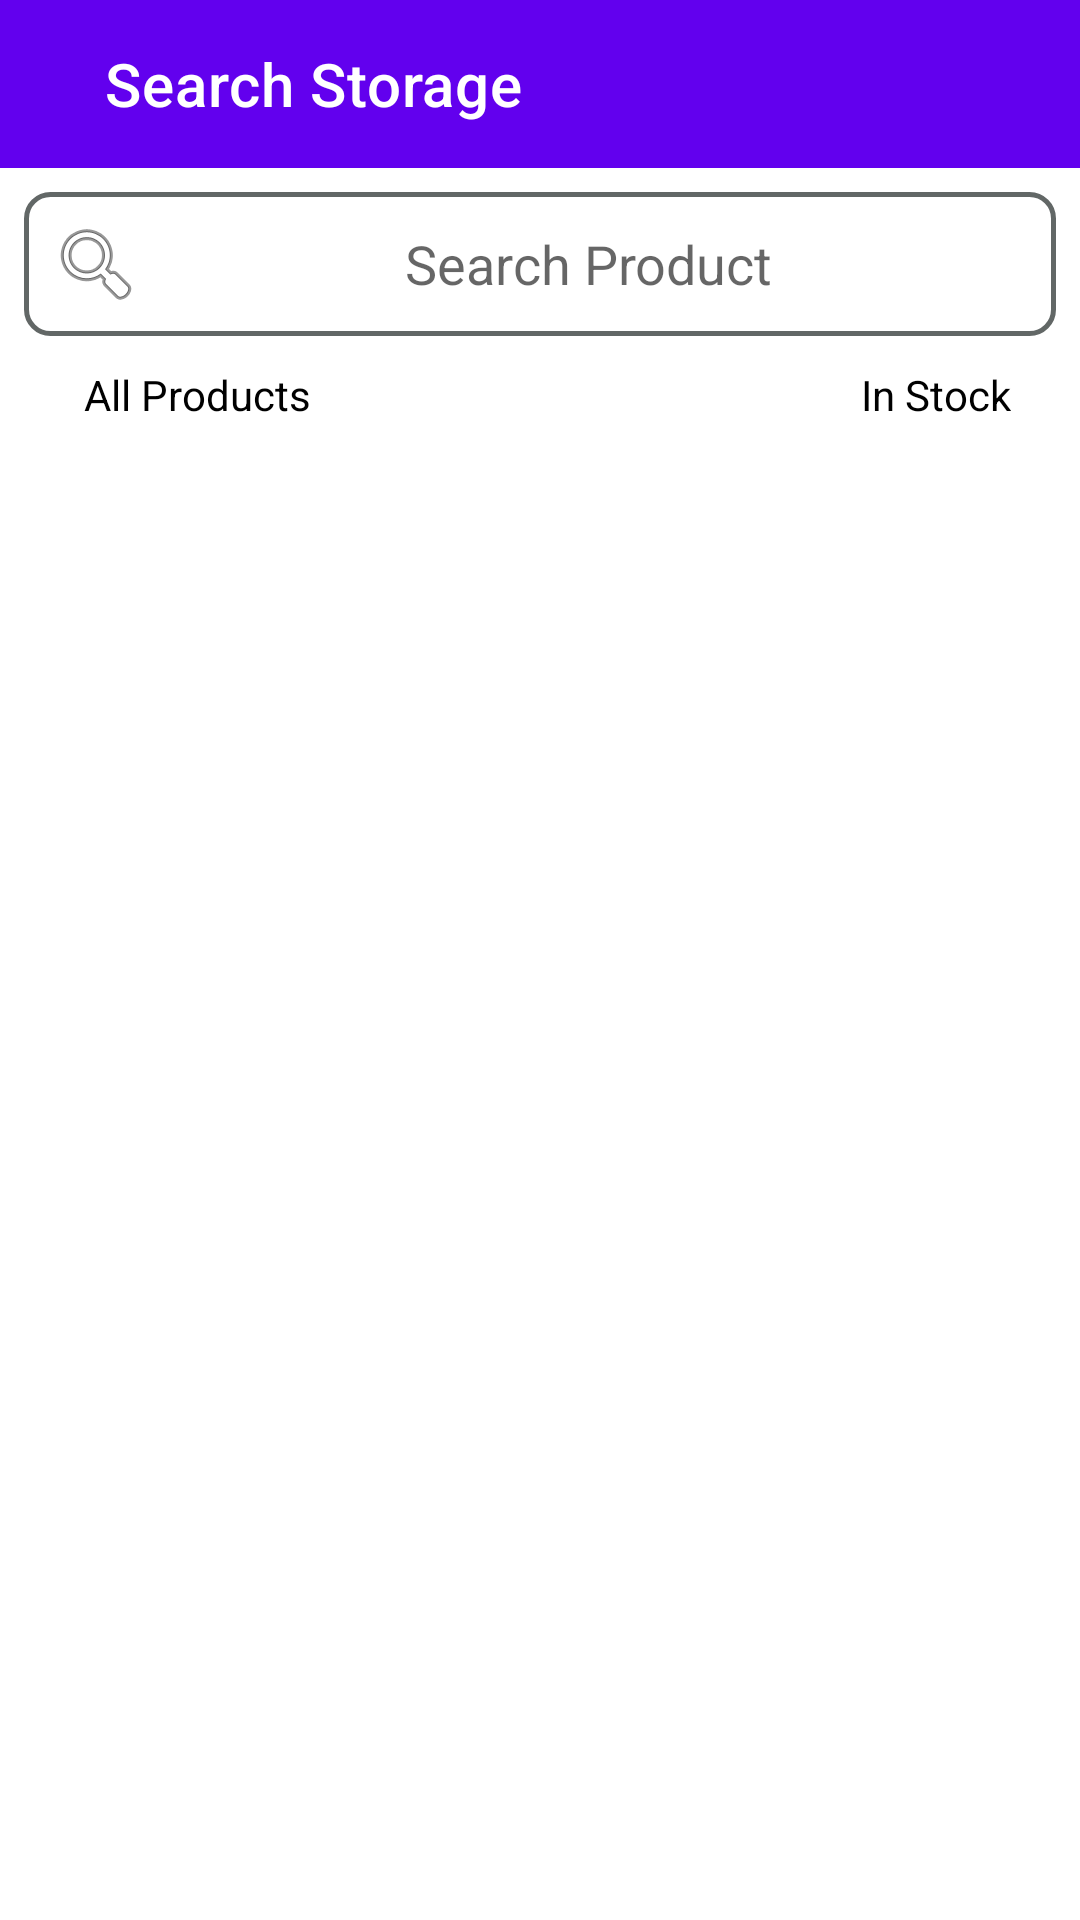

Produce the Android XML layout that renders to this screen, including the resource entries it uses.
<!-- AndroidManifest.xml: application theme Theme.MaterialComponents.DayNight.NoActionBar -->
<!-- res/layout/activity_view_storage.xml -->
<?xml version="1.0" encoding="utf-8"?>
<RelativeLayout xmlns:android="http://schemas.android.com/apk/res/android"
    xmlns:app="http://schemas.android.com/apk/res-auto"
    xmlns:tools="http://schemas.android.com/tools"
    android:layout_width="match_parent"
    android:layout_height="match_parent"
    android:orientation="vertical"
    tools:context=".Employee.ViewStorage">


    <androidx.appcompat.widget.Toolbar
        android:id="@+id/serchStorageTb"
        android:layout_width="match_parent"
        android:layout_height="wrap_content"
        android:background="@color/purple_500"
        app:logo="@drawable/fui_ic_anonymous_white_24dp"
        app:theme="@style/ThemeOverlay.AppCompat.Dark.ActionBar"
        app:title="Search Storage"
        app:titleMarginStart="35dp" />

    <RelativeLayout
        android:id="@+id/searchContainerID"
        android:layout_width="match_parent"
        android:layout_height="wrap_content"
        android:layout_below="@id/serchStorageTb"
        android:layout_margin="8dp">

        <EditText
            android:id="@+id/searchEmpBoxID"
            android:layout_width="match_parent"
            android:layout_height="wrap_content"
            android:background="@drawable/round_search_view"
            android:drawableStart="@android:drawable/ic_menu_search"
            android:hint="Search Product"
            android:inputType="textAutoComplete"
            android:padding="8dp"
            android:textAlignment="center"
            android:textSize="18sp" />

        <TextView
            android:id="@+id/empFilteredItemTV"
            android:layout_width="wrap_content"
            android:layout_height="wrap_content"
            android:layout_below="@id/searchEmpBoxID"
            android:layout_marginStart="5dp"
            android:layout_marginBottom="5dp"
            android:paddingLeft="15dp"
            android:paddingTop="10dp"
            android:text="All Products"
            android:textColor="@color/black" />

        <TextView
            android:id="@+id/productTotalTv"
            android:layout_width="wrap_content"
            android:layout_height="wrap_content"
            android:layout_below="@id/searchEmpBoxID"
            android:layout_alignParentEnd="true"
            android:layout_marginStart="5dp"
            android:layout_marginBottom="5dp"
            android:paddingTop="10dp"
            android:paddingRight="15dp"
            android:text="In Stock"
            android:textColor="@color/black" />

    </RelativeLayout>


    <androidx.recyclerview.widget.RecyclerView
        android:id="@+id/rcvEmpId"

        android:layout_width="match_parent"
        android:layout_height="match_parent"
        android:layout_below="@id/searchContainerID"
        tools:listitem="@layout/emp_view_stock_row" />



</RelativeLayout>
<!-- resources referenced by this layout -->
<resources>
  <color name="black">#FF000000</color>
  <color name="purple_500">#FF6200EE</color>
  <!-- drawable round_search_view (drawable) -->
  <?xml version="1.0" encoding="utf-8"?>
  <shape xmlns:android="http://schemas.android.com/apk/res/android"
      android:shape="rectangle">
  
      <stroke android:width="1.5sp"
          android:color="#626766"/>
      <solid android:color="@android:color/white"/>
      <corners android:radius="8dp"/>
  </shape>
</resources>
